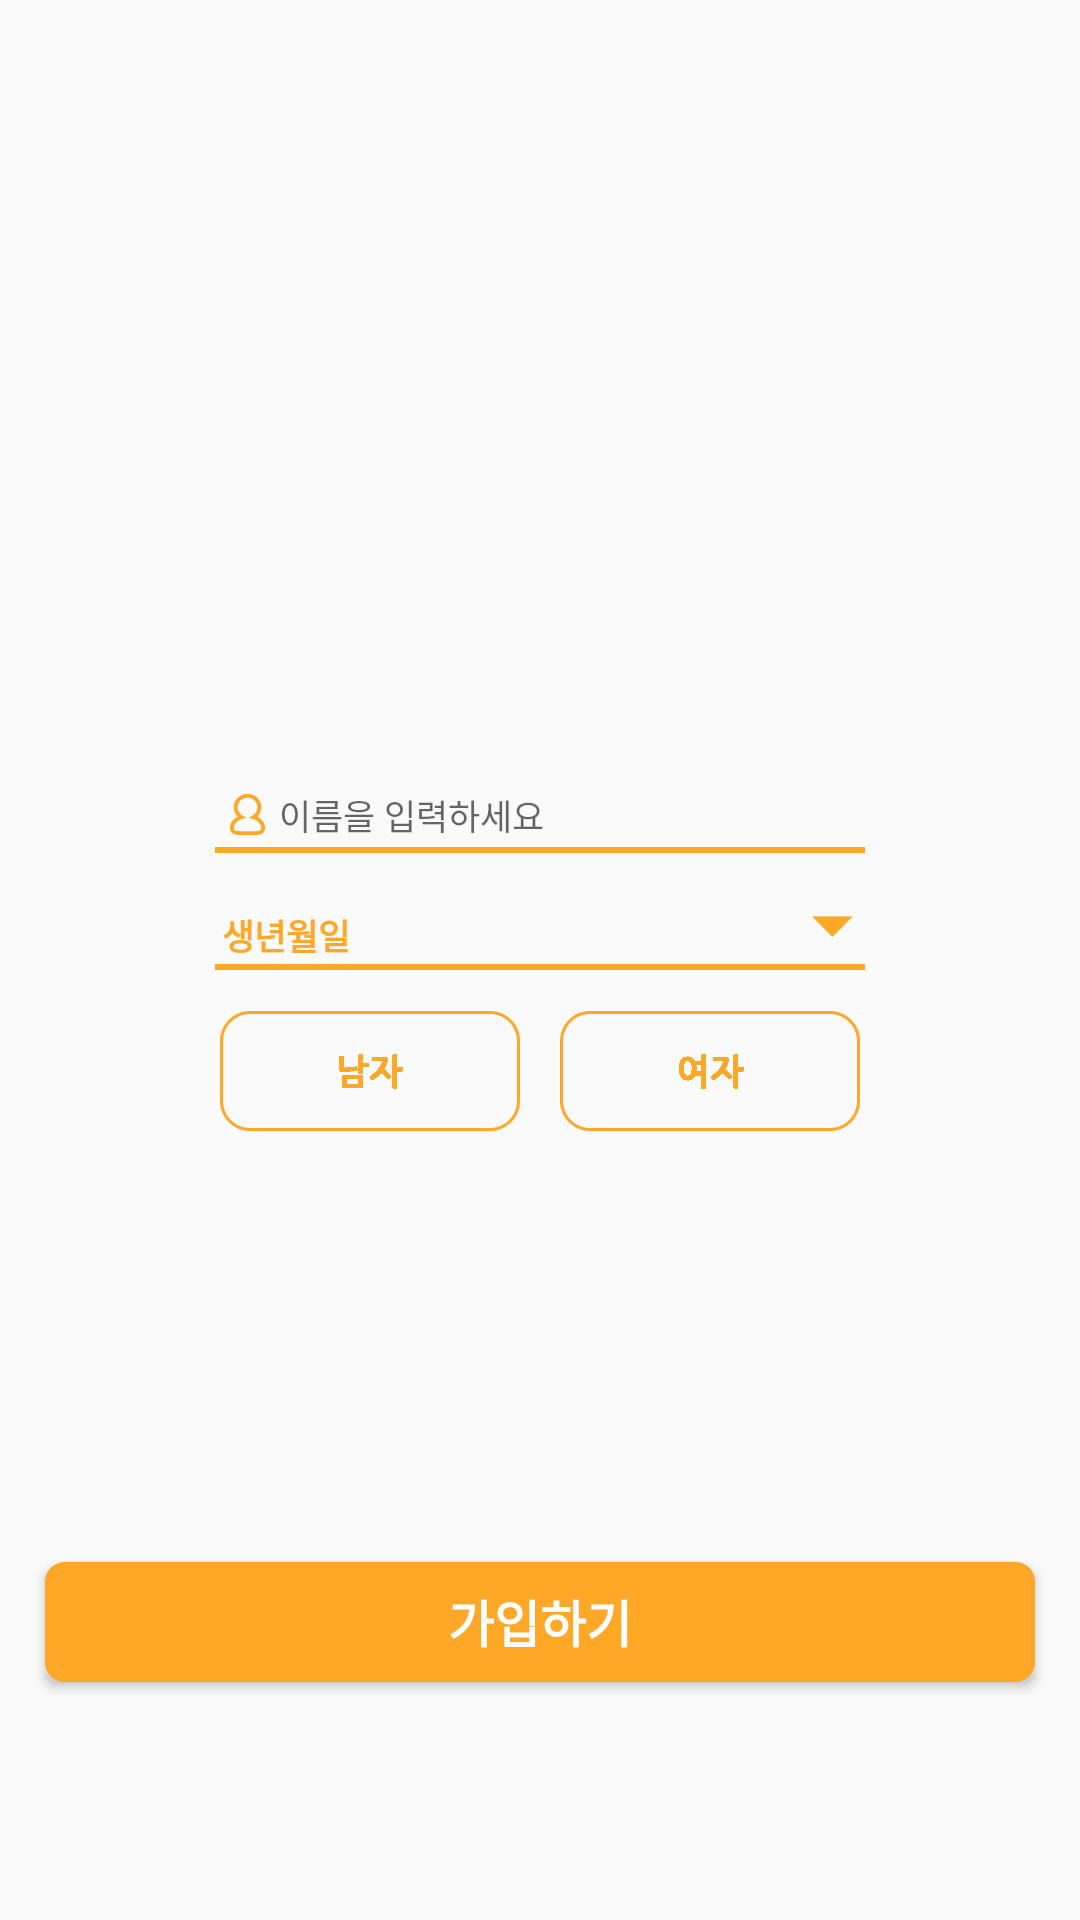

Reconstruct the res/layout file that produces this screen, plus the resources it refers to.
<!-- AndroidManifest.xml: application theme AppTheme -->
<!-- res/layout/activity_register_c.xml -->
<?xml version="1.0" encoding="utf-8"?>
<LinearLayout xmlns:android="http://schemas.android.com/apk/res/android"
    xmlns:app="http://schemas.android.com/apk/res-auto"
    xmlns:tools="http://schemas.android.com/tools"
    android:id="@+id/reg_c_lin"
    android:layout_width="match_parent"
    android:layout_height="match_parent"
    android:orientation="vertical"
    tools:background="@drawable/login_backgroundopacity50_640x360">

    <ImageView
        android:id="@+id/reg_c_step"
        android:layout_width="260dp"
        android:layout_height="30dp"
        android:layout_marginLeft="46.67dp"
        android:layout_marginTop="23dp"
        tools:background="@drawable/login_step3_icon_266x30" />

    <ImageView
        android:id="@+id/reg_c_logo"
        android:layout_width="126.67dp"
        android:layout_height="103.33dp"
        android:layout_marginLeft="116dp"
        android:layout_marginTop="40dp"
        tools:background="@drawable/logo2" />


    <LinearLayout
        android:layout_width="216.67dp"
        android:layout_height="wrap_content"
        android:layout_gravity="center"
        android:layout_marginTop="64.67dp"
        android:background="@null"
        android:gravity="center"
        android:orientation="horizontal">

        <ImageView
            android:layout_width="16.7dp"
            android:layout_height="16.7dp"
            android:layout_margin="2.33dp"
            android:background="@drawable/login_name_icon_16x16" />

        <EditText
            android:id="@+id/reg_c_name"
            android:layout_width="match_parent"
            android:layout_height="wrap_content"
            android:background="@null"
            android:hint="이름을 입력하세요"
            android:inputType="text"
            android:maxLength="10"
            android:textSize="11.67sp" />
    </LinearLayout>

    <LinearLayout
        android:layout_width="216.67dp"
        android:layout_height="2dp"
        android:layout_gravity="center"
        android:background="@color/textColor" />

    <LinearLayout
        android:id="@+id/reg_c_date"
        android:layout_width="216.67dp"
        android:layout_height="wrap_content"
        android:layout_gravity="center"
        android:layout_marginTop="15dp"
        android:background="@null"
        android:orientation="horizontal">

        <TextView
            android:layout_width="wrap_content"
            android:layout_height="wrap_content"
            android:layout_margin="2.33dp"
            android:text="생년월일"
            android:textColor="@color/textColor"
            android:textSize="11.67sp"
            android:textStyle="bold" />

        <TextView
            android:id="@+id/reg_c_date_text"
            android:layout_width="130dp"
            android:layout_height="match_parent"
            android:gravity="center"
            tools:text="2017  10  21" />

        <ImageButton
            android:layout_width="16.67dp"
            android:layout_height="16.67dp"
            android:layout_marginLeft="20.33dp"
            android:background="@drawable/login_more_btn_16x16" />


    </LinearLayout>

    <LinearLayout
        android:layout_width="216.67dp"
        android:layout_height="2dp"
        android:layout_gravity="center"
        android:background="@color/textColor" />

    <LinearLayout
        android:layout_width="wrap_content"
        android:layout_height="wrap_content"
        android:layout_gravity="center"
        android:layout_marginTop="12dp"
        android:background="@null"
        android:orientation="horizontal">

        <ImageView
            android:id="@+id/reg_c_man"
            android:layout_width="103.43dp"
            android:layout_height="43.33dp"
            android:src="@drawable/login_manoff_btn_103x43" />

        <ImageView
            android:id="@+id/reg_c_woman"
            android:layout_width="103.43dp"
            android:layout_height="43.43dp"
            android:layout_marginLeft="10dp"
            android:src="@drawable/login_womanoff_btn_103x43" />

    </LinearLayout>

    <Button
        android:id="@+id/register_c_submit"
        android:layout_width="match_parent"
        android:layout_height="40dp"
        android:layout_marginLeft="15dp"
        android:layout_marginRight="15dp"
        android:layout_marginTop="142dp"
        android:background="@drawable/more_round"
        android:text="가입하기"
        android:textColor="@color/white"
        android:textSize="16.67sp"
        android:textStyle="bold" />

</LinearLayout>
<!-- resources referenced by this layout -->
<resources>
  <color name="textColor">#FFA726</color>
  <color name="white">#FFFFFF</color>
  <!-- drawable login_backgroundopacity50_640x360: png bitmap (drawable, 44769 bytes) -->
  <!-- drawable login_manoff_btn_103x43: png bitmap (drawable, 4903 bytes) -->
  <!-- drawable login_more_btn_16x16: png bitmap (drawable, 3168 bytes) -->
  <!-- drawable login_name_icon_16x16: png bitmap (drawable, 3773 bytes) -->
  <!-- drawable login_step3_icon_266x30: png bitmap (drawable, 5757 bytes) -->
  <!-- drawable login_womanoff_btn_103x43: png bitmap (drawable, 4931 bytes) -->
  <!-- drawable logo2: png bitmap (drawable, 19284 bytes) -->
  <!-- drawable more_round (drawable) -->
  <?xml version="1.0" encoding="utf-8"?>
  <shape xmlns:android="http://schemas.android.com/apk/res/android">
      <solid android:color="@color/textColor"/>
      <stroke android:width="3dip" android:color="@color/textColor" />
      <corners android:radius="5dip"/>
      <padding android:left="0dip" android:top="0dip" android:right="0dip" android:bottom="0dip" />
  </shape>
  <style name="AppTheme" parent="Theme.AppCompat.Light.NoActionBar">
          
          <item name="colorPrimary">@color/colorPrimary</item>
          <item name="colorPrimaryDark">@color/colorPrimaryDark</item>
          <item name="colorAccent">@color/colorAccent</item>
          <item name="android:statusBarColor">@color/textColor</item>
      </style>
  <color name="colorPrimary">#3F51B5</color>
  <color name="colorPrimaryDark">#303F9F</color>
  <color name="colorAccent">#FF4081</color>
</resources>
